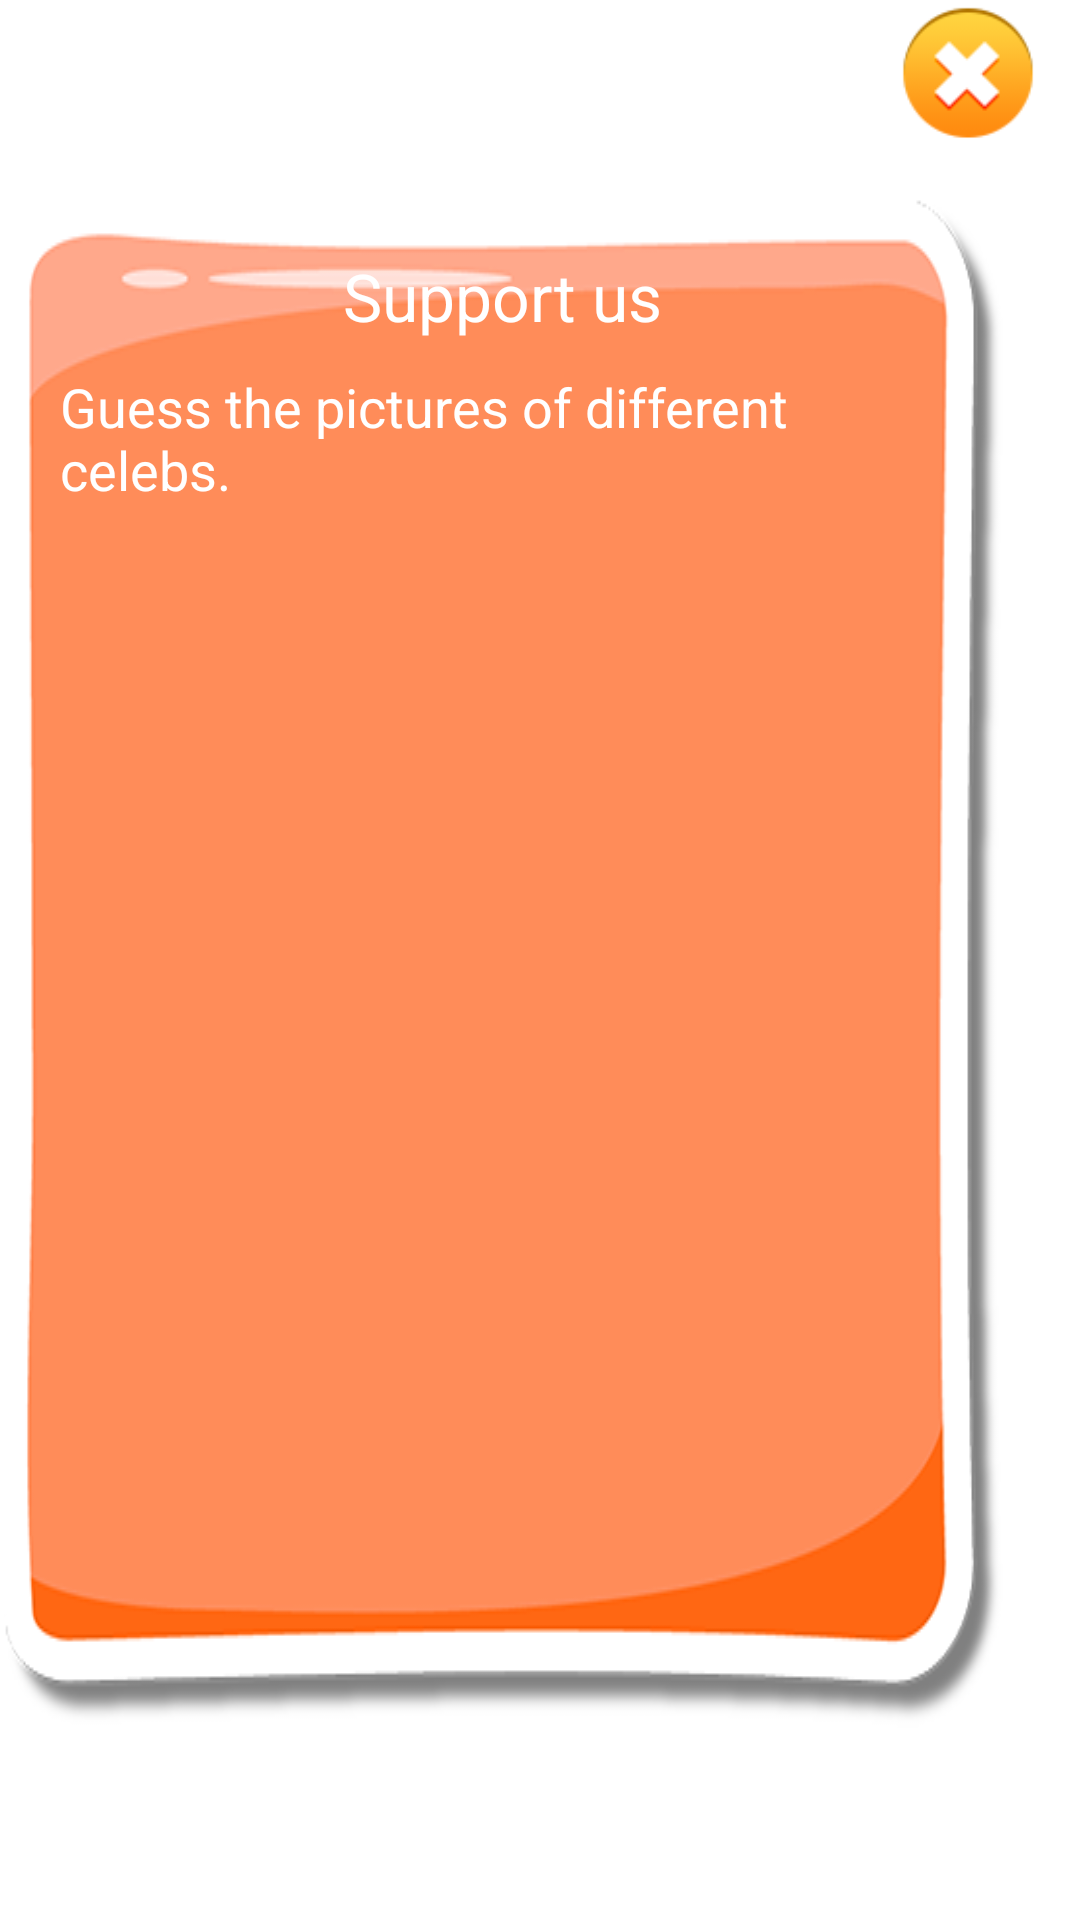

Here is an Android app screen rendered from its layout file. Give the layout XML and the strings, colors and styles it references.
<!-- AndroidManifest.xml: application theme AppTheme -->
<!-- res/layout/dialog_help.xml -->
<?xml version="1.0" encoding="utf-8"?>
<RelativeLayout xmlns:android="http://schemas.android.com/apk/res/android"
    android:layout_width="match_parent"
    android:layout_height="300dp"
    android:gravity="center_horizontal"
    android:orientation="vertical" >

    <LinearLayout
        android:id="@+id/dialogContent"
        android:layout_width="match_parent"
        android:layout_height="wrap_content"
        android:layout_centerInParent="true"
        android:layout_marginRight="25dp"
        android:layout_marginTop="15dp"
        android:background="@drawable/background_dialog"
        android:orientation="vertical"
        android:padding="20dp" >

        <TextView
            android:id="@+id/helpTitle"
            android:layout_width="match_parent"
            android:layout_height="wrap_content"
            android:gravity="center"
            android:text="@string/menu_supportus"
            android:textColor="@android:color/white"
            android:textSize="22sp" />

        <ScrollView
            android:layout_width="match_parent"
            android:layout_height="wrap_content"
            android:layout_marginTop="10dp" >

            <LinearLayout
                android:id="@+id/scrollRoot"
                android:layout_width="match_parent"
                android:layout_height="wrap_content"
                android:orientation="vertical" >

                <TextView
                    android:id="@+id/firstRule"
                    android:layout_width="match_parent"
                    android:layout_height="wrap_content"
                    android:text="@string/help_content"
                    android:textColor="@android:color/white"
                    android:textSize="18sp" />

                
            </LinearLayout>
        </ScrollView>
    </LinearLayout>

    <Button
        android:id="@+id/closeHelpDialogButton"
        android:layout_width="50dp"
        android:layout_height="50dp"
        android:layout_alignParentRight="true"
        android:layout_alignParentTop="true"
        android:background="@drawable/background_dialog_close" />

</RelativeLayout>
<!-- resources referenced by this layout -->
<resources>
  <!-- drawable background_dialog: png bitmap (drawable, 42262 bytes) -->
  <!-- drawable background_dialog_close: png bitmap (drawable, 5560 bytes) -->
  <string name="help_content">Guess the pictures of different celebs.</string>
  <string name="menu_supportus">Support us</string>
  <style name="AppTheme" parent="AppBaseTheme">
          
      </style>
  <style name="AppBaseTheme" parent="android:Theme.Holo.Light">
          
      </style>
</resources>
